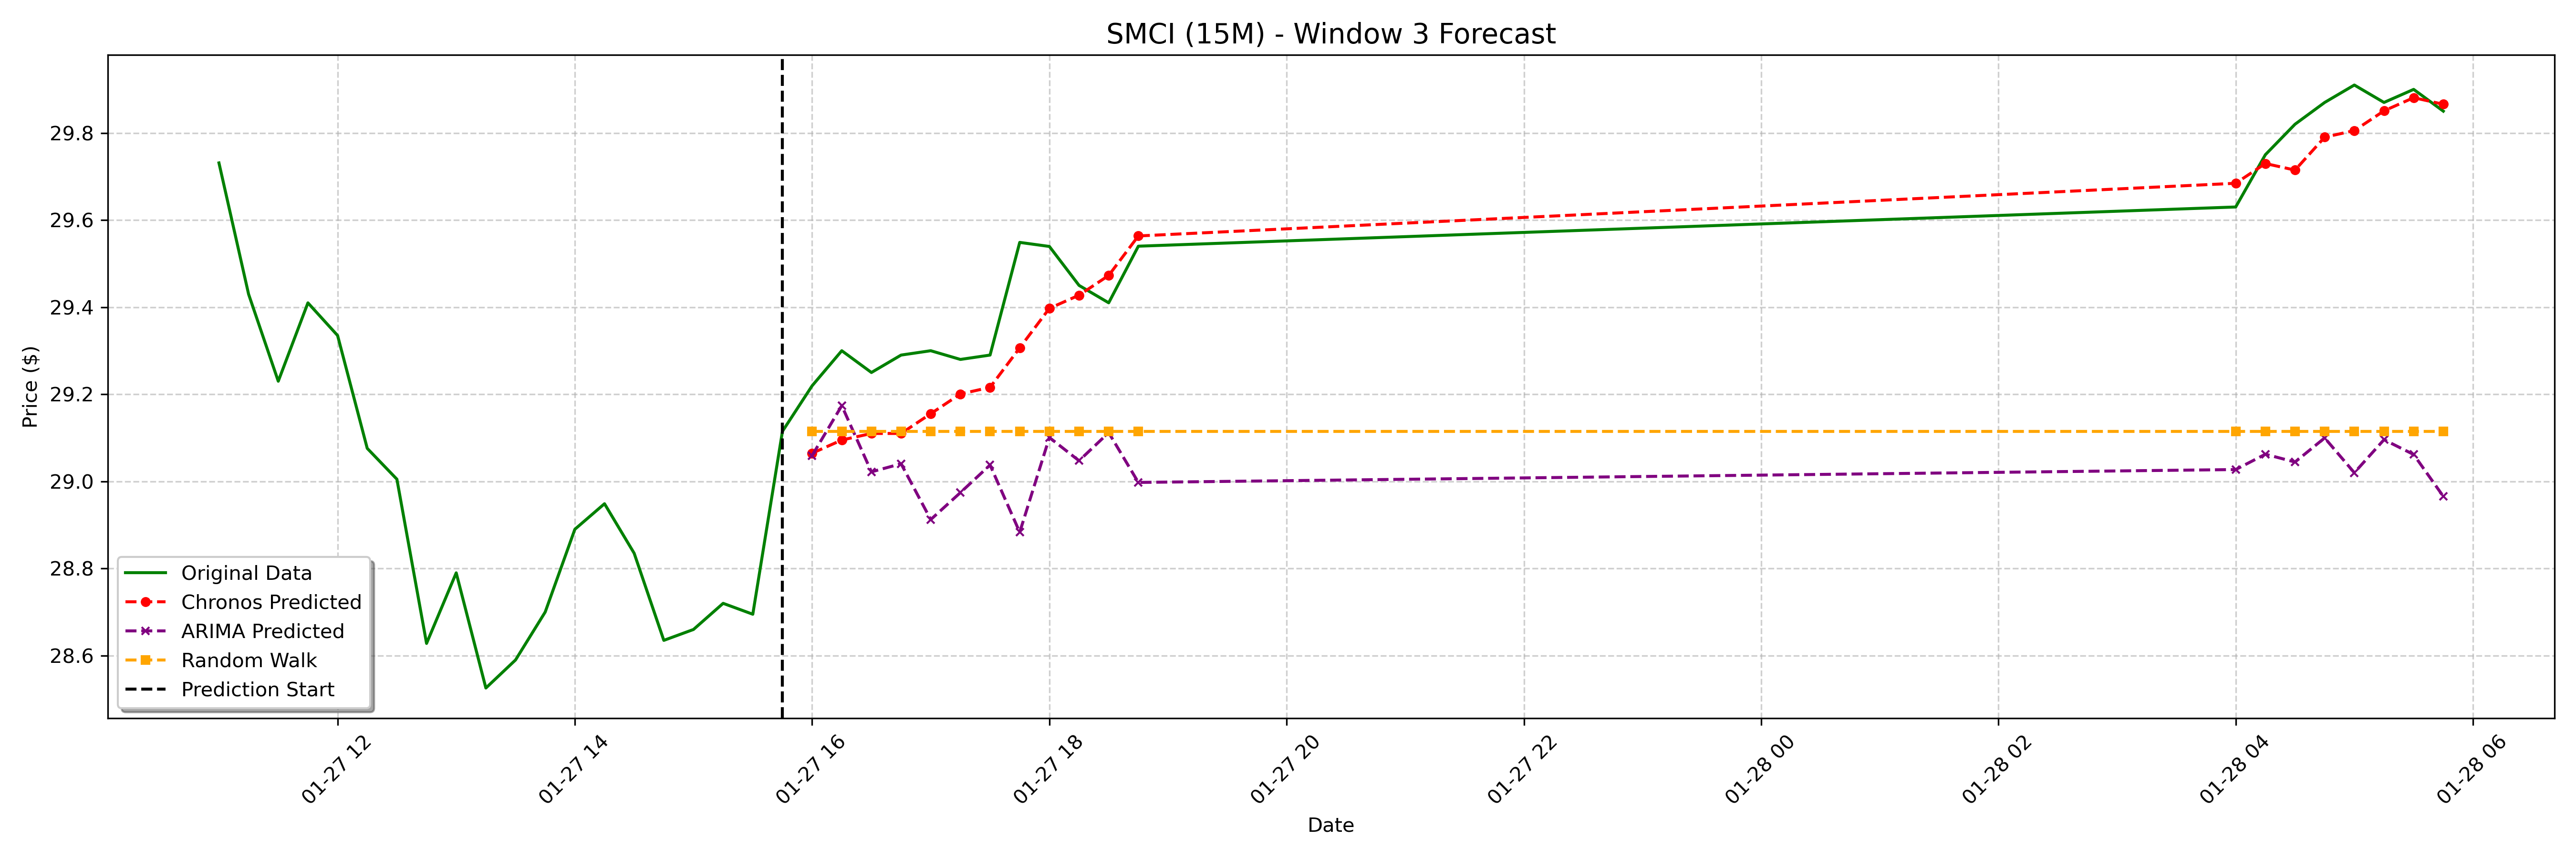

Data behind this chart, as committed beside it:
date, actual, chronos_forecast, arima_forecast, random_walk_forecast
2025-01-27 16:00:00-05:00, 29.22, 29.06, 29.06, 29.11
2025-01-27 16:15:00-05:00, 29.3, 29.09, 29.17, 29.11
2025-01-27 16:30:00-05:00, 29.25, 29.11, 29.02, 29.11
2025-01-27 16:45:00-05:00, 29.29, 29.11, 29.04, 29.11
2025-01-27 17:00:00-05:00, 29.3, 29.16, 28.91, 29.11
2025-01-27 17:15:00-05:00, 29.28, 29.2, 28.97, 29.11
2025-01-27 17:30:00-05:00, 29.29, 29.22, 29.04, 29.11
2025-01-27 17:45:00-05:00, 29.55, 29.31, 28.88, 29.11
2025-01-27 18:00:00-05:00, 29.54, 29.4, 29.1, 29.11
2025-01-27 18:15:00-05:00, 29.45, 29.43, 29.05, 29.11
2025-01-27 18:30:00-05:00, 29.41, 29.47, 29.11, 29.11
2025-01-27 18:45:00-05:00, 29.54, 29.56, 29, 29.11
2025-01-28 04:00:00-05:00, 29.63, 29.68, 29.03, 29.11
2025-01-28 04:15:00-05:00, 29.75, 29.73, 29.06, 29.11
2025-01-28 04:30:00-05:00, 29.82, 29.71, 29.04, 29.11
2025-01-28 04:45:00-05:00, 29.87, 29.79, 29.1, 29.11
2025-01-28 05:00:00-05:00, 29.91, 29.81, 29.02, 29.11
2025-01-28 05:15:00-05:00, 29.87, 29.85, 29.1, 29.11
2025-01-28 05:30:00-05:00, 29.9, 29.88, 29.06, 29.11
2025-01-28 05:45:00-05:00, 29.85, 29.87, 28.97, 29.11
